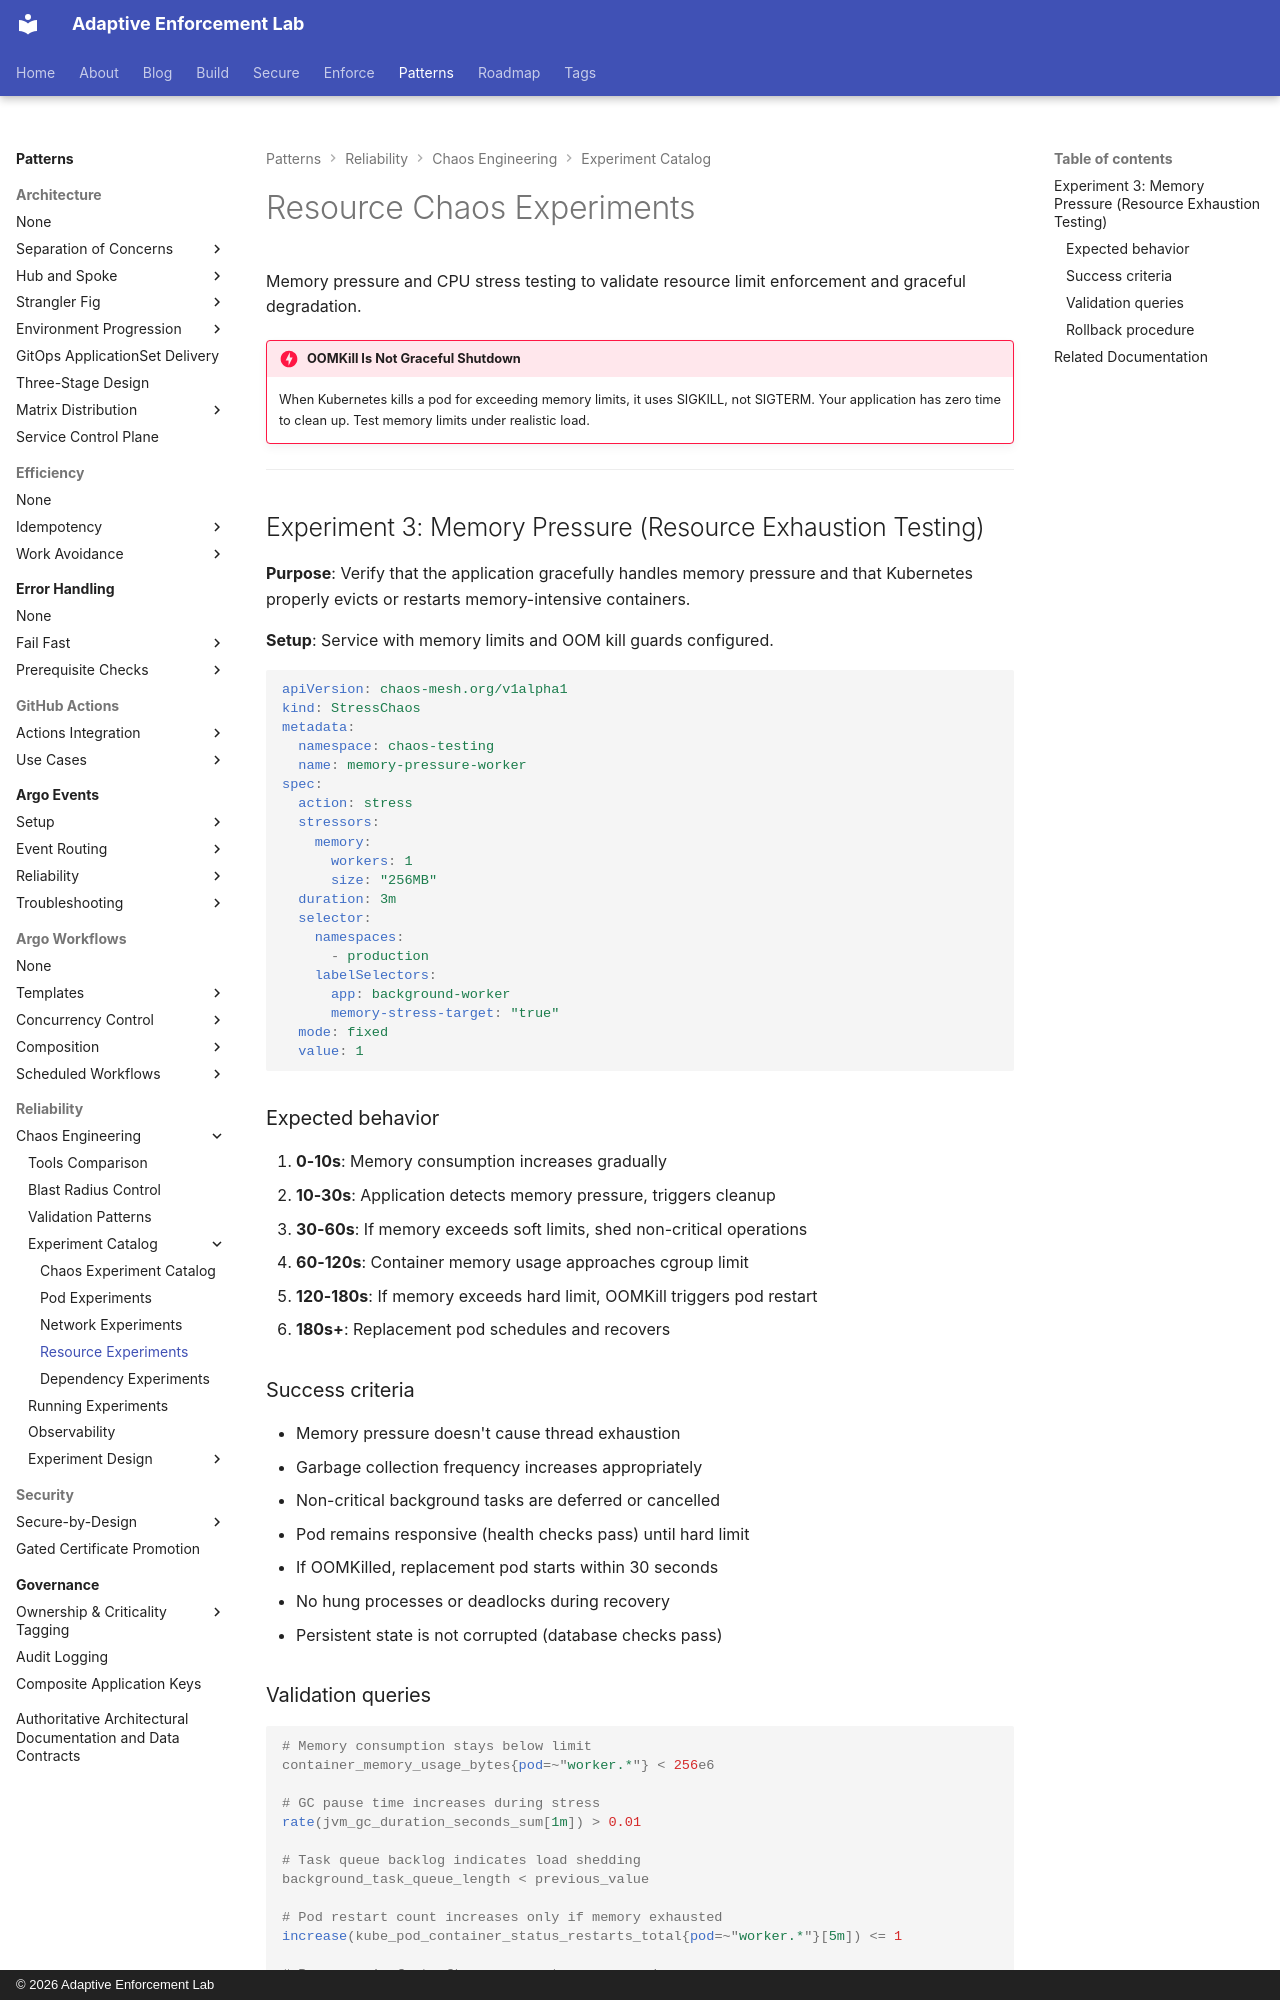

repository: adaptive-enforcement-lab/adaptive-enforcement-lab-com · page: patterns/reliability/chaos-engineering/resource-experiments/index.html · generator: mkdocs · copyright: © 2026 Adaptive Enforcement Lab

---
title: Resource Chaos Experiments
description: >-
  Resource chaos experiments. Memory pressure and CPU stress testing with OOM kill validation and recovery procedures.
tags:
  - chaos-engineering
  - resource-chaos
  - kubernetes
  - experiments
provenance: human
---
# Resource Chaos Experiments

Memory pressure and CPU stress testing to validate resource limit enforcement and graceful degradation.

!!! danger "OOMKill Is Not Graceful Shutdown"
    When Kubernetes kills a pod for exceeding memory limits, it uses SIGKILL, not SIGTERM. Your application has zero time to clean up. Test memory limits under realistic load.

---

## Experiment 3: Memory Pressure (Resource Exhaustion Testing)

**Purpose**: Verify that the application gracefully handles memory pressure and that Kubernetes properly evicts or restarts memory-intensive containers.

**Setup**: Service with memory limits and OOM kill guards configured.

```yaml
apiVersion: chaos-mesh.org/v1alpha1
kind: StressChaos
metadata:
  namespace: chaos-testing
  name: memory-pressure-worker
spec:
  action: stress
  stressors:
    memory:
      workers: 1
      size: "256MB"
  duration: 3m
  selector:
    namespaces:
      - production
    labelSelectors:
      app: background-worker
      memory-stress-target: "true"
  mode: fixed
  value: 1
```

### Expected behavior

1. **0-10s**: Memory consumption increases gradually
2. **10-30s**: Application detects memory pressure, triggers cleanup
3. **30-60s**: If memory exceeds soft limits, shed non-critical operations
4. **60-120s**: Container memory usage approaches cgroup limit
5. **120-180s**: If memory exceeds hard limit, OOMKill triggers pod restart
6. **180s+**: Replacement pod schedules and recovers

### Success criteria

- Memory pressure doesn't cause thread exhaustion
- Garbage collection frequency increases appropriately
- Non-critical background tasks are deferred or cancelled
- Pod remains responsive (health checks pass) until hard limit
- If OOMKilled, replacement pod starts within 30 seconds
- No hung processes or deadlocks during recovery
- Persistent state is not corrupted (database checks pass)
